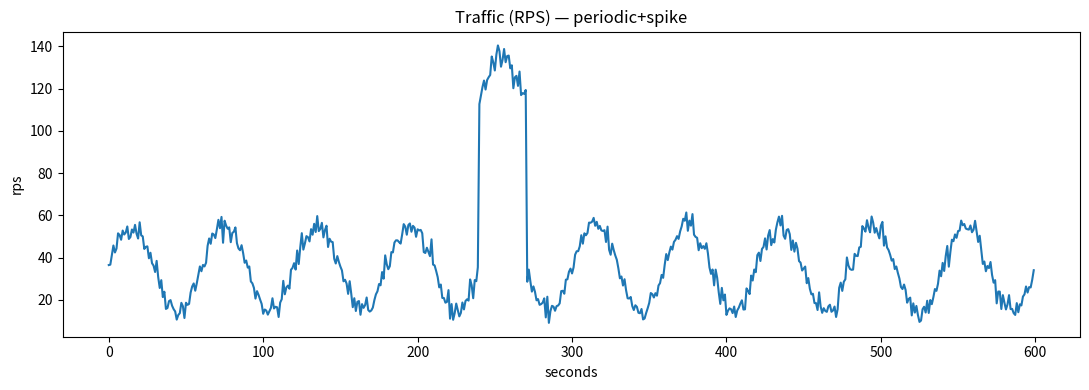
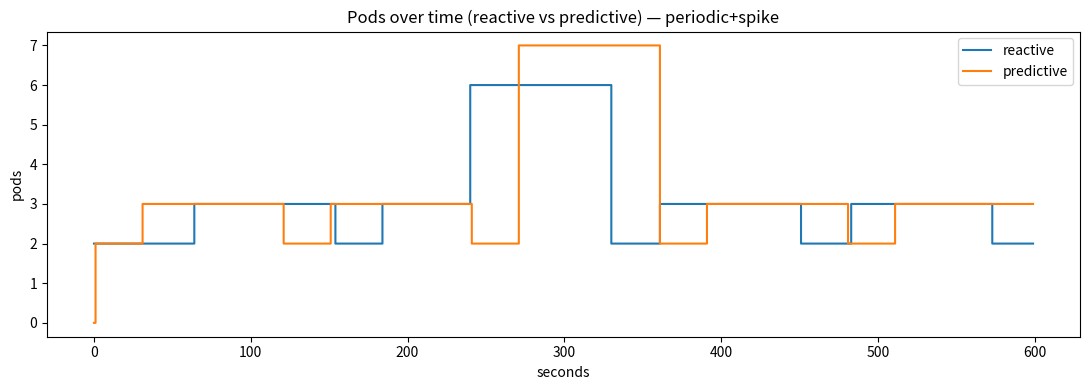
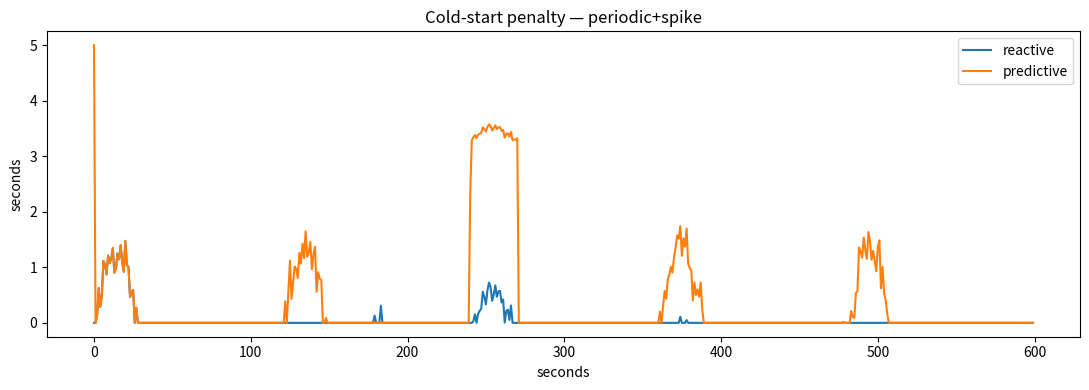
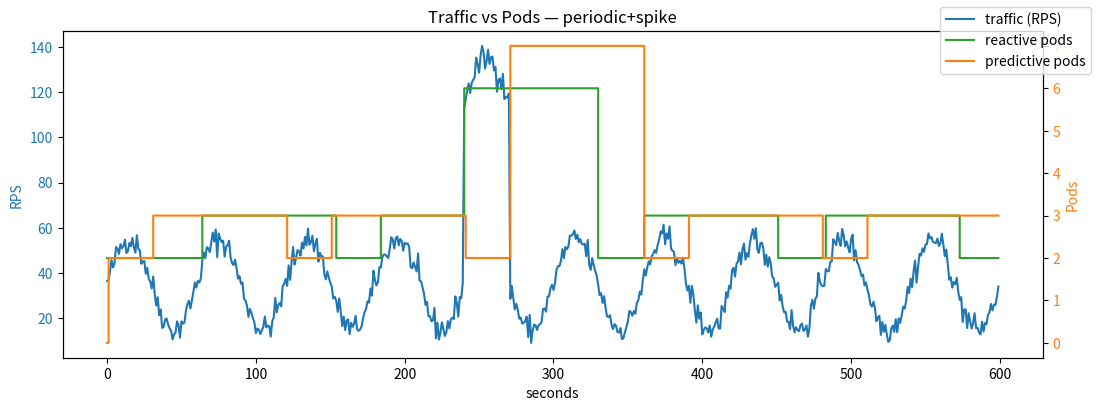
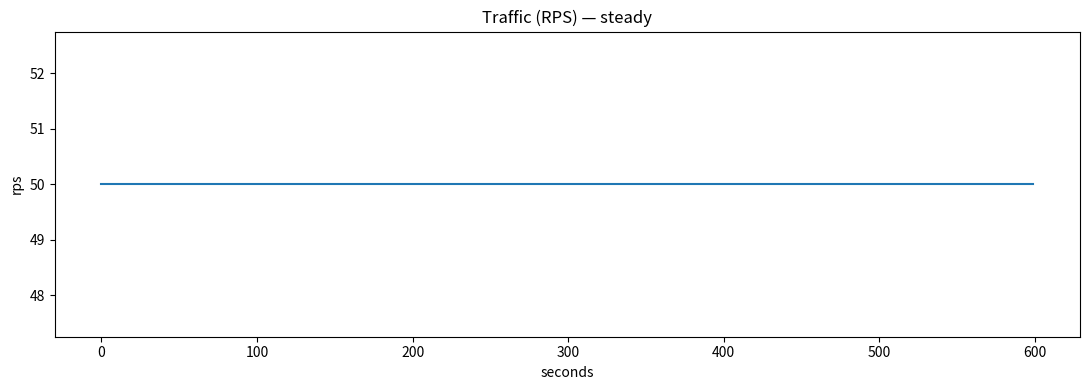
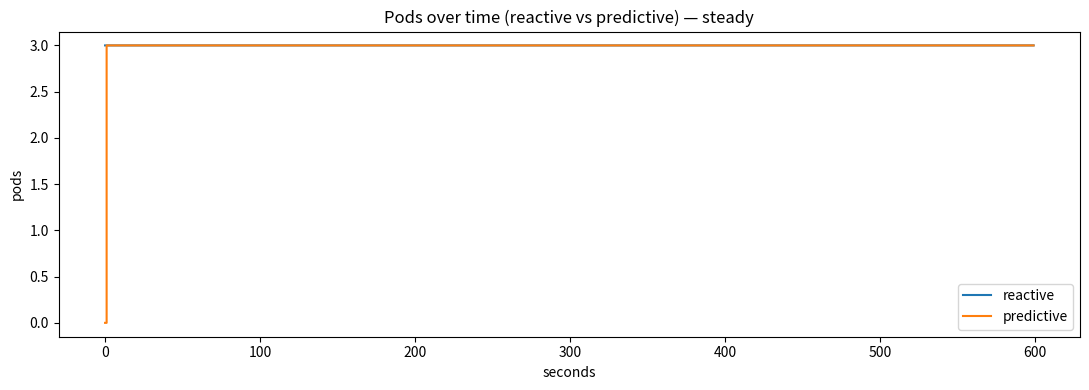
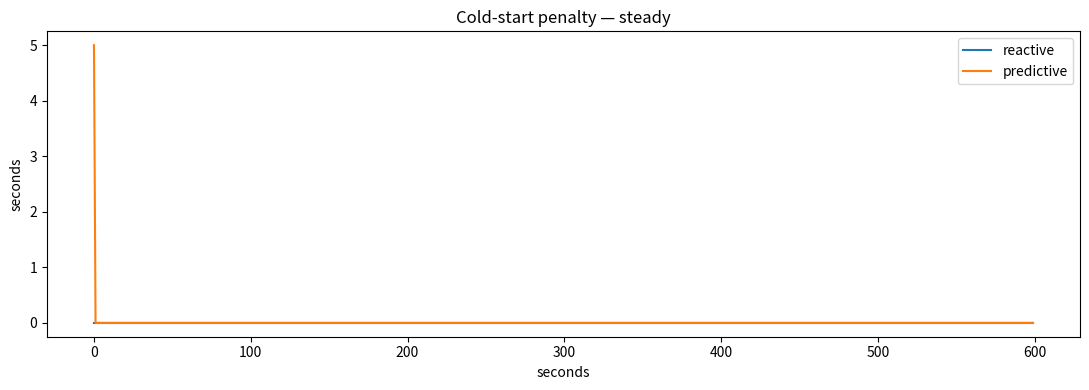
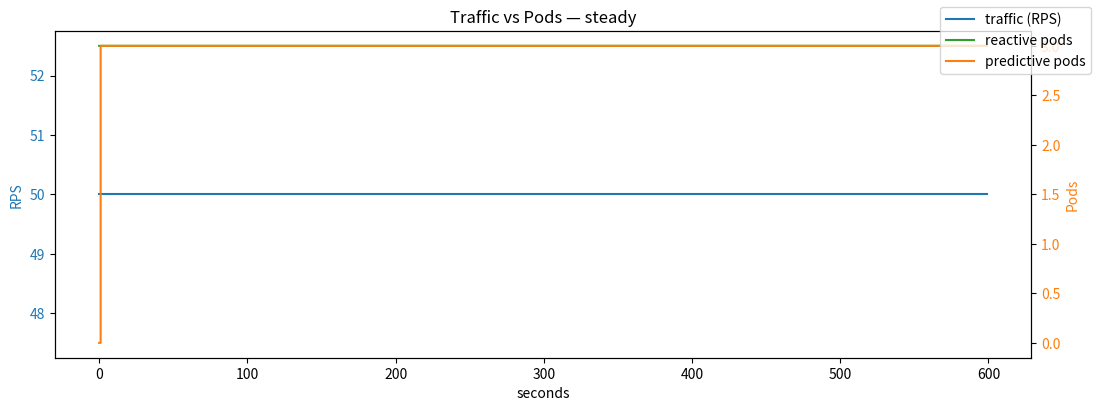
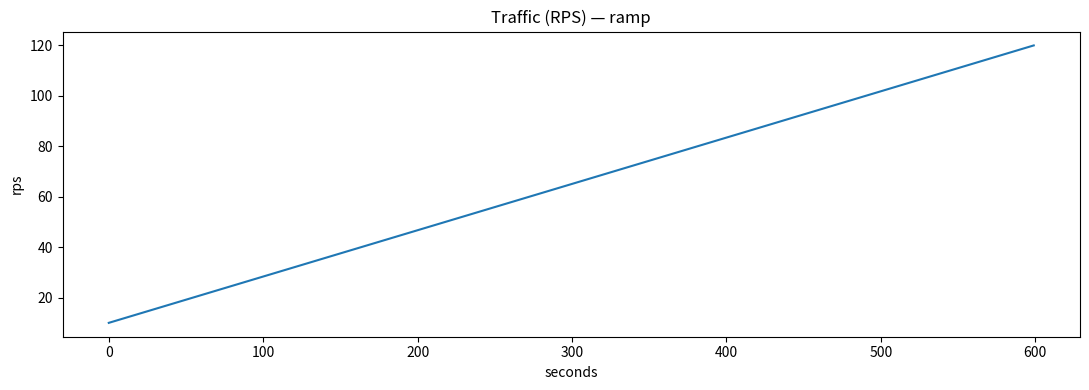
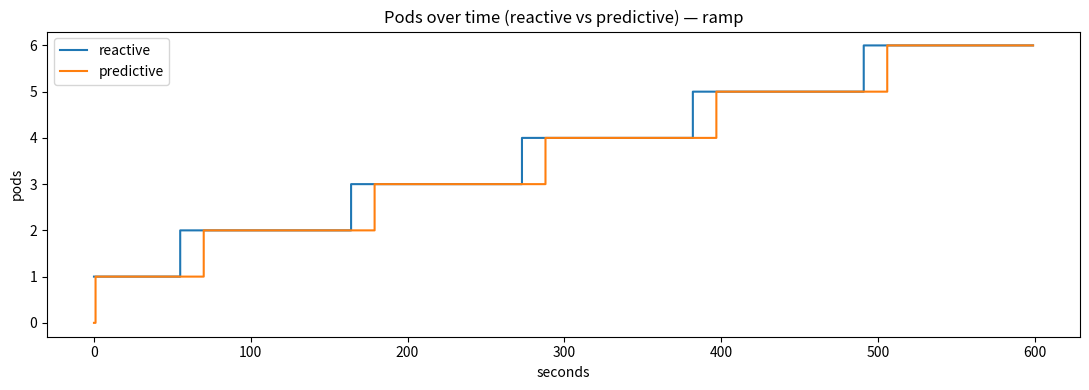
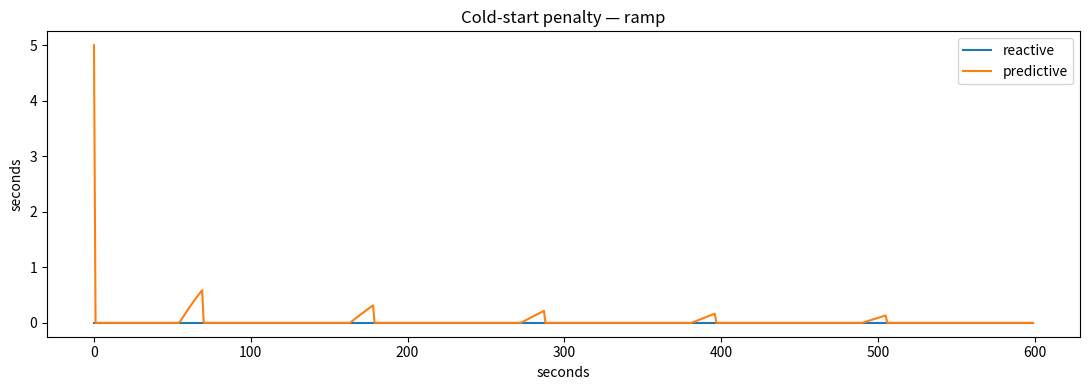
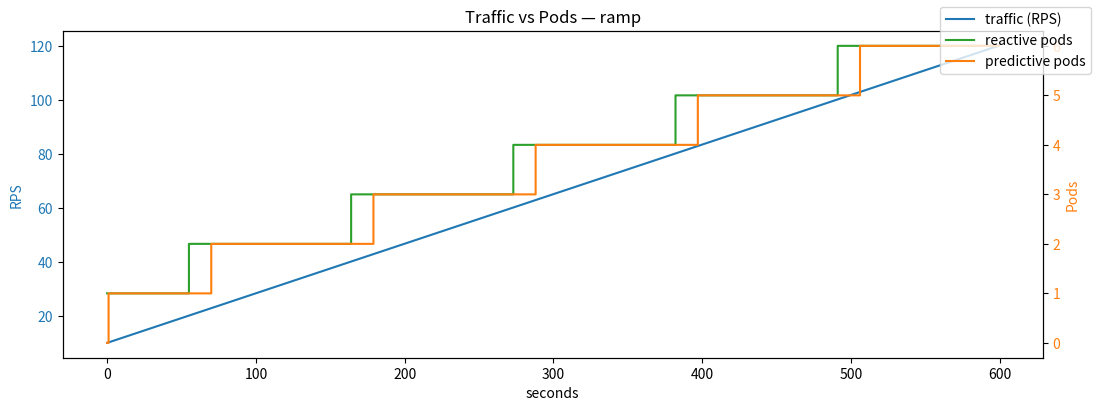

Write Python code to recreate these figures, in order.
import numpy as np                 # numpy: fast arrays + math on arrays
import pandas as pd                # pandas: convenient tables (DataFrame)
import math                        # math.ceil for rounding up pod counts
import matplotlib.pyplot as plt    # plotting

np.random.seed(42)                 # fix randomness so results are repeatable

# ---------------------------------------------
# Config
# ---------------------------------------------
seconds = 10 * 60                  # total simulation time (10 minutes = 600 seconds)

def make_workload(pattern, seconds):
    t = np.arange(seconds)  # time axis: [0, 1, 2, ..., 599]

    if pattern == "periodic+spike":
        # Build requests-per-second (rps) as:
        # base load + periodic wave + short spike + random noise
        base = 15
        periodic = 20 * (1 + np.sin(2*np.pi*(t % 60) / 60.0))
        #   - t % 60 repeats 0..59 each minute
        #   - 2*pi*(...) / 60 turns that into radians, one full sine cycle per minute
        #   - (1 + sin) shifts the curve up to keep it positive
        #   - *20 scales the amplitude
        spike = np.where((t >= 240) & (t <= 270), 80, 0)
        #   - boolean mask selects 240–270 seconds (30s window)
        #   - add 80 rps during that window to simulate a burst
        noise = np.random.normal(0, 3, size=seconds)
        #   - gaussian noise (mean=0, stdev=3) to make it less “perfect”
        rps = base + periodic + spike + noise         #   - combine all parts

    elif pattern == "steady":
        rps = np.full(seconds, 50)  # flat 50 RPS

    elif pattern == "ramp":
        rps = np.linspace(10, 120, seconds)  # slowly rise from 10 → 120 RPS

    else:
        raise ValueError("Unknown pattern")

    return np.clip(rps, 0, None)          #   - clip at 0 so rps never becomes negative

# --------------------------------------------
# Predictor (moving average baseline)
# --------------------------------------------
def predict_next_minute(history_rps, horizon=60):
    """Very simple predictor: average of last 30s, projected flat for next 'horizon' seconds."""
    if len(history_rps) < 30:
        # if we don't have 30 seconds of history yet, average what we do have
        avg = np.mean(history_rps) if len(history_rps) > 0 else 0
    else:
        avg = np.mean(history_rps[-30:])   # mean of last 30 seconds
    return np.full(horizon, max(avg, 0))   # repeat that value horizon times

# --------------------------------------------
# Policy: forecast -> pods
# --------------------------------------------
RPS_PER_POD = 20.0     # assume one warm pod comfortably serves ~20 rps (capacity model)
MAX_PODS    = 8        # don’t exceed this cap
COOLDOWN_UP = 30       # after increasing pods, wait at least 30s before changing again
COOLDOWN_DN = 90       # after decreasing pods, wait at least 90s

def pods_from_forecast(pred_60s):
    """Convert a 60s forecast into a pod count (conservative: use 95th percentile)."""
    p95 = np.percentile(pred_60s, 95)      # high-end of expected load in next minute
    want = math.ceil(p95 / RPS_PER_POD)    # pods = ceil(expected_rps / capacity_per_pod)
    return int(np.clip(want, 0, MAX_PODS)) # bound the result

# --------------------------------------------
# Simulation
# --------------------------------------------
WARMUP = 5   # seconds a brand-new pod needs before it can serve (cold start time)

for pattern in ["periodic+spike", "steady", "ramp"]:
    # 1. Generate traffic for this pattern
    rps = make_workload(pattern, seconds)
    t = np.arange(seconds)  # define t here for DataFrame

    # 2. Run simulation for both modes (reactive + predictive)
    results = [] # we’ll collect per-mode outputs here

    for mode in ["reactive", "predictive"]:
        pods = 0                     # current pod count
        last_change = -10**9         # timestamp of last scale change; start far in past
        cold_delay = np.zeros(seconds) # per-second extra delay users feel due to cold starts
        pods_t = np.zeros(seconds)     # pods over time (for plotting)

        for s in range(seconds):     # simulate each second
            # ---- decide desired pod count for this second ----
            if mode == "reactive":
                # reactive: respond to *current* rps only (no look-ahead)
                desired = math.ceil(rps[s] / RPS_PER_POD)
            else:
                # predictive: look 60s ahead using history so far, then be conservative (p95)
                fc = predict_next_minute(rps[:s]) if s > 0 else np.zeros(60)
                desired = pods_from_forecast(fc)

            # ---- apply cooldowns to avoid noisy thrashing ----
            now = s
            change_allowed = (
                (desired > pods and now - last_change >= COOLDOWN_UP) or
                (desired < pods and now - last_change >= COOLDOWN_DN)
            )
            if change_allowed and desired != pods:
                pods = desired
                last_change = now

            # ---- compute cold-start penalty users feel this second ----
            capacity = pods * RPS_PER_POD                # how much this many pods can handle
            if rps[s] > capacity:                        # if demand exceeds capacity
                overload = rps[s] - capacity             # how much we’re short by
                frac = np.clip(overload / max(rps[s], 1e-6), 0, 1)
                #   - fraction of requests that get delayed (bounded 0..1)
                cold_delay[s] = WARMUP * frac            # extra delay felt, up to WARMUP seconds
            else:
                cold_delay[s] = 0

            pods_t[s] = pods                              # record current pods for plotting

        # store outputs for this mode
        results.append({"mode": mode, "pods": pods_t, "delay": cold_delay})

    # -------------------------
    # 5) Compare and visualize
    # -------------------------
    df = pd.DataFrame({
        "t": t,
        "rps": rps,
        "pods_reactive":   results[0]["pods"],
        "pods_predictive": results[1]["pods"],
        "delay_reactive":  results[0]["delay"],
        "delay_predictive":results[1]["delay"],
    })

    # -------------------------
    # Print summary metrics
    # -------------------------
    print(f"\n===== Summary Metrics for {pattern} =====")
    summary = {
        "Reactive": {
            "Avg cold delay (s)": round(df["delay_reactive"].mean(), 3),
            "Max cold delay (s)": round(df["delay_reactive"].max(), 3),
            "Avg pods": round(df["pods_reactive"].mean(), 3)
        },
        "Predictive": {
            "Avg cold delay (s)": round(df["delay_predictive"].mean(), 3),
            "Max cold delay (s)": round(df["delay_predictive"].max(), 3),
            "Avg pods": round(df["pods_predictive"].mean(), 3)
        }
    }
    for mode, metrics in summary.items():
        print(f"\n{mode}:")
        for k, v in metrics.items():
            print(f"  {k}: {v}")

    # ---- Plot 1: traffic shape ----
    plt.figure(figsize=(11,4))
    plt.title(f"Traffic (RPS) — {pattern}")
    plt.plot(df["t"], df["rps"])                      # simple line
    plt.xlabel("seconds"); plt.ylabel("rps"); plt.tight_layout()
    plt.savefig(f"{pattern}_01_traffic.png")          # save unique file per pattern
    plt.close()

    # ---- Plot 2: pods over time ----
    plt.figure(figsize=(11,4))
    plt.title(f"Pods over time (reactive vs predictive) — {pattern}")
    plt.step(df["t"], df["pods_reactive"],   where="post", label="reactive")
    plt.step(df["t"], df["pods_predictive"], where="post", label="predictive")
    plt.legend(); plt.xlabel("seconds"); plt.ylabel("pods"); plt.tight_layout()
    plt.savefig(f"{pattern}_02_pods.png")
    plt.close()

    # ---- Plot 3: cold-start penalty ----
    plt.figure(figsize=(11,4))
    plt.title(f"Cold-start penalty — {pattern}")
    plt.plot(df["t"], df["delay_reactive"],  label="reactive")
    plt.plot(df["t"], df["delay_predictive"],label="predictive")
    plt.legend(); plt.xlabel("seconds"); plt.ylabel("seconds"); plt.tight_layout()
    plt.savefig(f"{pattern}_03_cold_start_penalty.png")
    plt.close()

    # ---- Plot 4: traffic + pods overlay ----
    fig, ax1 = plt.subplots(figsize=(11,4))
    ax1.set_xlabel("seconds")
    ax1.set_ylabel("RPS", color="tab:blue")
    ax1.plot(df["t"], df["rps"], color="tab:blue", label="traffic (RPS)")
    ax1.tick_params(axis="y", labelcolor="tab:blue")

    ax2 = ax1.twinx()
    ax2.set_ylabel("Pods", color="tab:orange")
    ax2.step(df["t"], df["pods_reactive"], where="post", color="tab:green", label="reactive pods")
    ax2.step(df["t"], df["pods_predictive"], where="post", color="tab:orange", label="predictive pods")
    ax2.tick_params(axis="y", labelcolor="tab:orange")

    fig.tight_layout()
    fig.legend(loc="upper right")
    plt.title(f"Traffic vs Pods — {pattern}")
    plt.savefig(f"{pattern}_04_traffic_vs_pods.png")
    plt.close()

    print(f"Saved plots for {pattern}: *_traffic.png, *_pods.png, *_cold_start_penalty.png, *_traffic_vs_pods.png")
